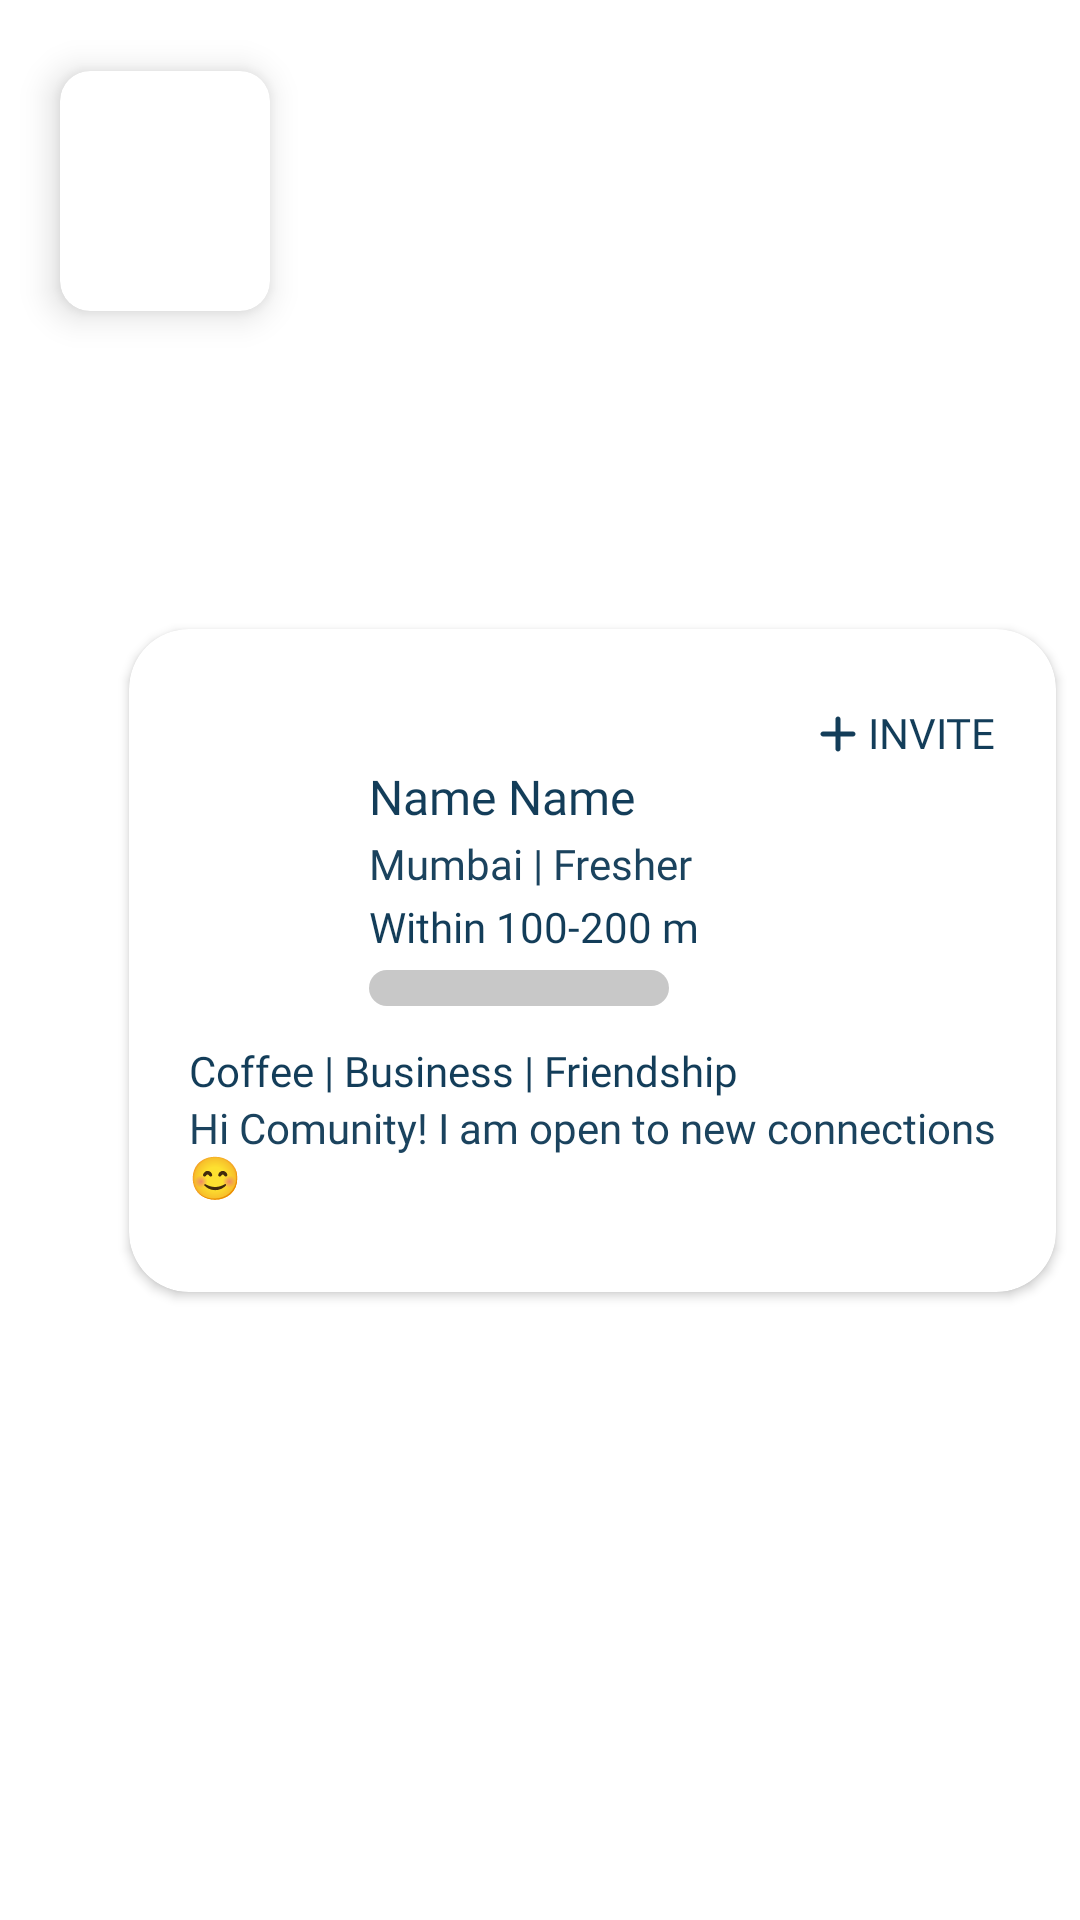

Produce the Android XML layout that renders to this screen, including the resource entries it uses.
<!-- AndroidManifest.xml: application theme Theme.NetclanClone -->
<!-- res/layout/single_item_layout.xml -->
<?xml version="1.0" encoding="utf-8"?>
<androidx.constraintlayout.widget.ConstraintLayout xmlns:android="http://schemas.android.com/apk/res/android"
    xmlns:tools="http://schemas.android.com/tools"
    android:layout_width="match_parent"
    android:layout_height="wrap_content"
    xmlns:app="http://schemas.android.com/apk/res-auto">

    <androidx.cardview.widget.CardView
        android:layout_width="match_parent"
        android:layout_height="wrap_content"
        app:cardBackgroundColor="@color/white_001"
        app:cardCornerRadius="20dp"
        app:cardElevation="2dp"
        app:cardMaxElevation="2dp"
        app:cardPreventCornerOverlap="true"
        app:cardUseCompatPadding="true"
        android:layout_marginStart="35dp"
        app:layout_constraintBottom_toBottomOf="parent"
        app:layout_constraintEnd_toEndOf="parent"
        app:layout_constraintStart_toStartOf="parent"
        app:layout_constraintTop_toTopOf="parent">
        
        <androidx.constraintlayout.widget.ConstraintLayout
            android:layout_width="match_parent"
            android:layout_height="wrap_content"
            android:paddingTop="20dp"
            android:paddingStart="20dp"
            android:paddingBottom="10dp"
            android:paddingEnd="20dp">

            <LinearLayout
                android:id="@+id/invite_btn"
                android:layout_width="wrap_content"
                android:layout_height="wrap_content"
                android:paddingTop="5dp"
                android:background="@drawable/ripple_grey"
                app:layout_constraintEnd_toEndOf="parent"
                app:layout_constraintTop_toTopOf="parent">

                <ImageView
                    android:layout_width="wrap_content"
                    android:layout_height="wrap_content"
                    android:src="@drawable/round_add_24"/>

                <TextView
                    android:layout_width="wrap_content"
                    android:layout_height="wrap_content"
                    android:textColor="@color/blue_001"
                    android:fontFamily="@font/roboto_bold"
                    android:text="INVITE"/>

            </LinearLayout>

            <LinearLayout
                android:id="@+id/layout_1"
                android:layout_width="0dp"
                android:layout_height="wrap_content"
                android:orientation="vertical"
                android:layout_marginStart="60dp"
                app:layout_constraintEnd_toEndOf="parent"
                app:layout_constraintStart_toStartOf="parent"
                app:layout_constraintTop_toBottomOf="@id/invite_btn">

                <TextView
                    android:id="@+id/name_tv"
                    android:layout_width="match_parent"
                    android:layout_height="wrap_content"
                    android:textColor="@color/blue_001"
                    android:fontFamily="@font/roboto_bold"
                    android:textSize="16sp"
                    android:text="Name Name"/>

                <TextView
                    android:id="@+id/city_tv"
                    android:layout_width="match_parent"
                    android:layout_height="wrap_content"
                    android:textColor="@color/blue_002"
                    android:fontFamily="@font/roboto"
                    android:layout_marginTop="2dp"
                    android:textSize="14sp"
                    android:text="Mumbai | Fresher"/>

                <TextView
                    android:id="@+id/range_tv"
                    android:layout_width="match_parent"
                    android:layout_height="wrap_content"
                    android:textColor="@color/blue_001"
                    android:fontFamily="@font/roboto_bold"
                    android:layout_marginTop="2dp"
                    android:textSize="14sp"
                    android:text="Within 100-200 m"/>

                <com.google.android.material.progressindicator.LinearProgressIndicator
                    android:id="@+id/layout_progress"
                    android:layout_width="100dp"
                    android:layout_height="10dp"
                    android:layout_marginTop="5dp"
                    app:trackColor="#C8C8C8"
                    app:indicatorColor="@color/blue_001"
                    app:trackCornerRadius="100dp"
                    app:trackThickness="12dp"
                    android:progress="70"/>

            </LinearLayout>

            <LinearLayout
                android:layout_width="0dp"
                android:layout_height="wrap_content"
                android:layout_marginTop="12dp"
                android:orientation="vertical"
                app:layout_constraintEnd_toEndOf="parent"
                app:layout_constraintStart_toStartOf="parent"
                app:layout_constraintTop_toBottomOf="@id/layout_1">

                <TextView
                    android:id="@+id/purpose_tv"
                    android:layout_width="match_parent"
                    android:layout_height="wrap_content"
                    android:fontFamily="@font/roboto_bold"
                    android:textSize="14sp"
                    android:text="@string/coffee_business_friendship"
                    android:textColor="@color/blue_001" />

                <TextView
                    android:id="@+id/bio_tv"
                    android:layout_width="match_parent"
                    android:layout_height="wrap_content"
                    android:fontFamily="@font/roboto"
                    android:text="@string/hi_community"
                    android:textColor="@color/blue_002"
                    android:textSize="14sp" />

                <TextView
                    android:id="@+id/bio2_tv"
                    android:layout_width="match_parent"
                    android:layout_height="wrap_content"
                    android:fontFamily="@font/roboto"
                    android:text=""
                    android:textColor="@color/blue_001"
                    android:textSize="14sp" />

            </LinearLayout>
            
        </androidx.constraintlayout.widget.ConstraintLayout>

    </androidx.cardview.widget.CardView>

    <androidx.cardview.widget.CardView
        android:id="@+id/IvcardView"
        android:layout_width="wrap_content"
        android:layout_height="wrap_content"
        android:layout_margin="10dp"
        app:cardBackgroundColor="@color/white_001"
        app:cardCornerRadius="10dp"
        app:cardElevation="7dp"
        app:cardMaxElevation="7dp"
        app:cardPreventCornerOverlap="true"
        app:cardUseCompatPadding="true"
        app:layout_constraintStart_toStartOf="parent"
        app:layout_constraintTop_toTopOf="parent">

        <ImageView
            android:id="@+id/dp_Iv"
            android:layout_width="70dp"
            android:layout_height="80dp"
            android:src="@drawable/dp_placeholder" />

    </androidx.cardview.widget.CardView>

</androidx.constraintlayout.widget.ConstraintLayout>
<!-- resources referenced by this layout -->
<resources>
  <color name="blue_001">#ff133d59</color>
  <color name="blue_002">#1B435E</color>
  <color name="white_001">#FFFFFFFF</color>
  <!-- drawable ripple_grey (drawable) -->
  <?xml version="1.0" encoding="utf-8"?>
  <ripple xmlns:android="http://schemas.android.com/apk/res/android"
      android:color="#59133D59">
  
      
      <item
          android:id="@+id/mask"
          android:drawable="@android:color/white" />
  
  </ripple>
  <!-- drawable round_add_24 (drawable) -->
  <vector android:height="20dp" android:tint="@color/blue_001"
      android:viewportHeight="24" android:viewportWidth="24"
      android:width="20dp" xmlns:android="http://schemas.android.com/apk/res/android">
      <path android:fillColor="@android:color/white" android:pathData="M18,13h-5v5c0,0.55 -0.45,1 -1,1s-1,-0.45 -1,-1v-5H6c-0.55,0 -1,-0.45 -1,-1s0.45,-1 1,-1h5V6c0,-0.55 0.45,-1 1,-1s1,0.45 1,1v5h5c0.55,0 1,0.45 1,1s-0.45,1 -1,1z"/>
  </vector>
  <string name="coffee_business_friendship">Coffee | Business | Friendship</string>
  <string name="hi_community">Hi Comunity! I am open to new connections " 😊 "</string>
  <style name="Theme.NetclanClone" parent="Theme.MaterialComponents.DayNight.NoActionBar">
          
          <item name="colorPrimary">@color/blue_001</item>
          <item name="colorPrimaryVariant">@color/purple_700</item>
          <item name="colorOnPrimary">@color/white_001</item>
          
          <item name="colorSecondary">@color/teal_200</item>
          <item name="colorSecondaryVariant">@color/teal_700</item>
          <item name="colorOnSecondary">@color/black</item>
          
          <item name="android:statusBarColor">@color/blue_001</item>
          <item name="windowActionBar">false</item>
          
      </style>
  <color name="purple_700">#FF3700B3</color>
  <color name="teal_200">#FF03DAC5</color>
  <color name="teal_700">#FF018786</color>
  <color name="black">#FF000000</color>
</resources>
